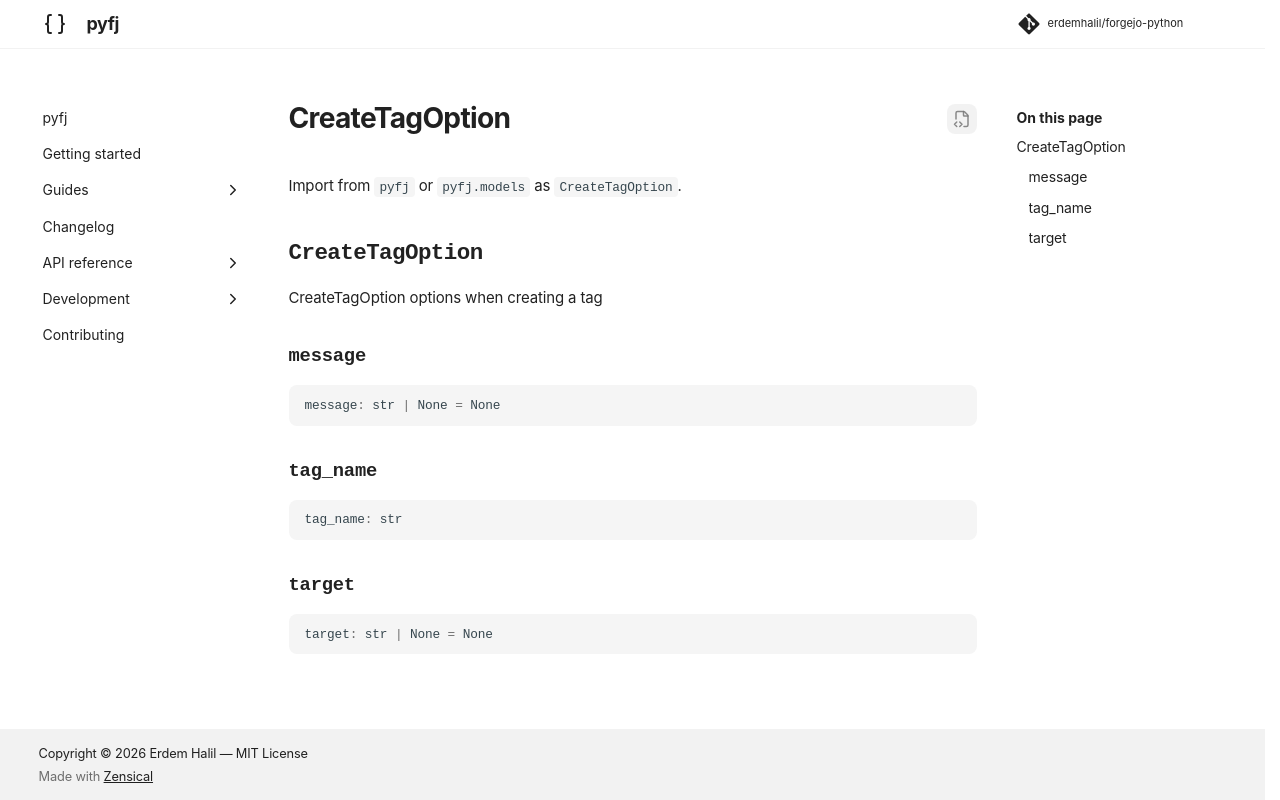

repository: erdemhalil/forgejo-python · page: dev/reference/models/create_tag_option/index.html · generator: mkdocs

---
title: "CreateTagOption"
description: "CreateTagOption options when creating a tag"
---

# CreateTagOption

Import from `pyfj` or `pyfj.models` as `CreateTagOption`.

::: pyfj._generated.models.create_tag_option.CreateTagOption
